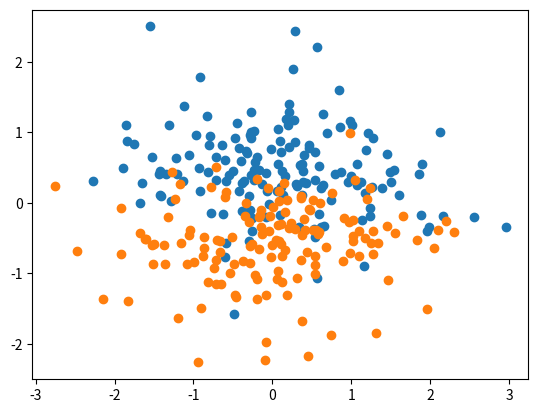

Generate this figure with matplotlib:
import numpy as np

def train(features, labels, lr=0.1, n_iter=10):

    n, d = features.shape
    assert len(labels) == n

    # initialize weights
    w = np.zeros((d,))

    # NB: if all is zero-mean, we are scale-free.
    # With bias things would change.

    for i_iter in range(10):
        for i_example in range(n):
            y_hat = np.sign(np.dot(features[i_example], w))
            w += lr * (labels[i_example] - y_hat) * features[i_example]

    return w


if __name__ == "__main__":
    import matplotlib.pyplot as plt

    # you can also illustrate the difference between 
    # random and non-random patterns (like mnist)! (better bounds?)

    n = 300
    d = 160

    X = np.random.randn(n, d)

    # assign random classes (use a normal function for binary 
    # random)
    y = np.sign(np.random.randn(n))

    w = train(X, y, n_iter=100)

    print("The cos(angle) between the true and the estimated label vector is:", 
            np.dot(np.sign(X @ w), y) / n)
    w_orth = np.random.randn(d) 
    w_orth -= w * np.dot(w_orth, w) / np.linalg.norm(w)**2
    print(w_orth.shape)

    X_w = X @ w / np.linalg.norm(w)
    X_orth = X @ w_orth / np.linalg.norm(w_orth)

    plt.scatter(X_orth[y==1], X_w[y==1])
    plt.scatter(X_orth[y==-1], X_w[y==-1])
    plt.show()
